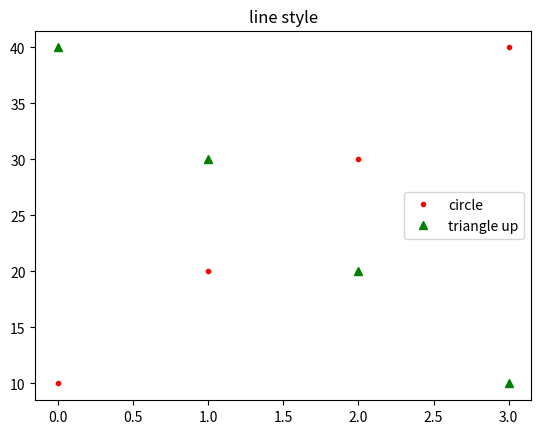

This figure's Python source:
# import matplotlib.pyplot as plt
# plt.plot([10, 20, 30, 40])
# plt.show()

# import matplotlib.pyplot as plt
# plt.plot([10, 20, 30, 40], [12, 430, 25, 15])
# plt.show()

# import matplotlib.pyplot as plt
# plt.title('conding samsung')
# plt.plot([10, 20, 30, 40])
# plt.show()

# import matplotlib.pyplot as plt
# plt.title('two graph')
# plt.plot([10, 20, 30, 40], label='up')
# plt.plot([40, 30, 20, 10], label='down')
# plt.legend()
# plt.show()

# import matplotlib.pyplot as plt
# plt.title('two graph')
# plt.plot([10, 20, 30, 40], color = 'skyblue', label='skyblue')
# plt.plot([40, 30, 20, 10], 'yellow', label='yellow')
# plt.legend()
# plt.show()

# import matplotlib.pyplot as plt
# plt.title('line style')
# plt.plot([10, 20, 30, 40], color = 'r', linestyle='--', label='dashed')
# plt.plot([40, 30, 20, 10], color = 'g', ls = ':', label='dotted')
# plt.legend()
# plt.show()

import matplotlib.pyplot as plt
plt.title('line style')
plt.plot([10, 20, 30, 40], 'r.', label='circle')
plt.plot([40, 30, 20, 10], 'g^', label='triangle up')
plt.legend()
plt.show()